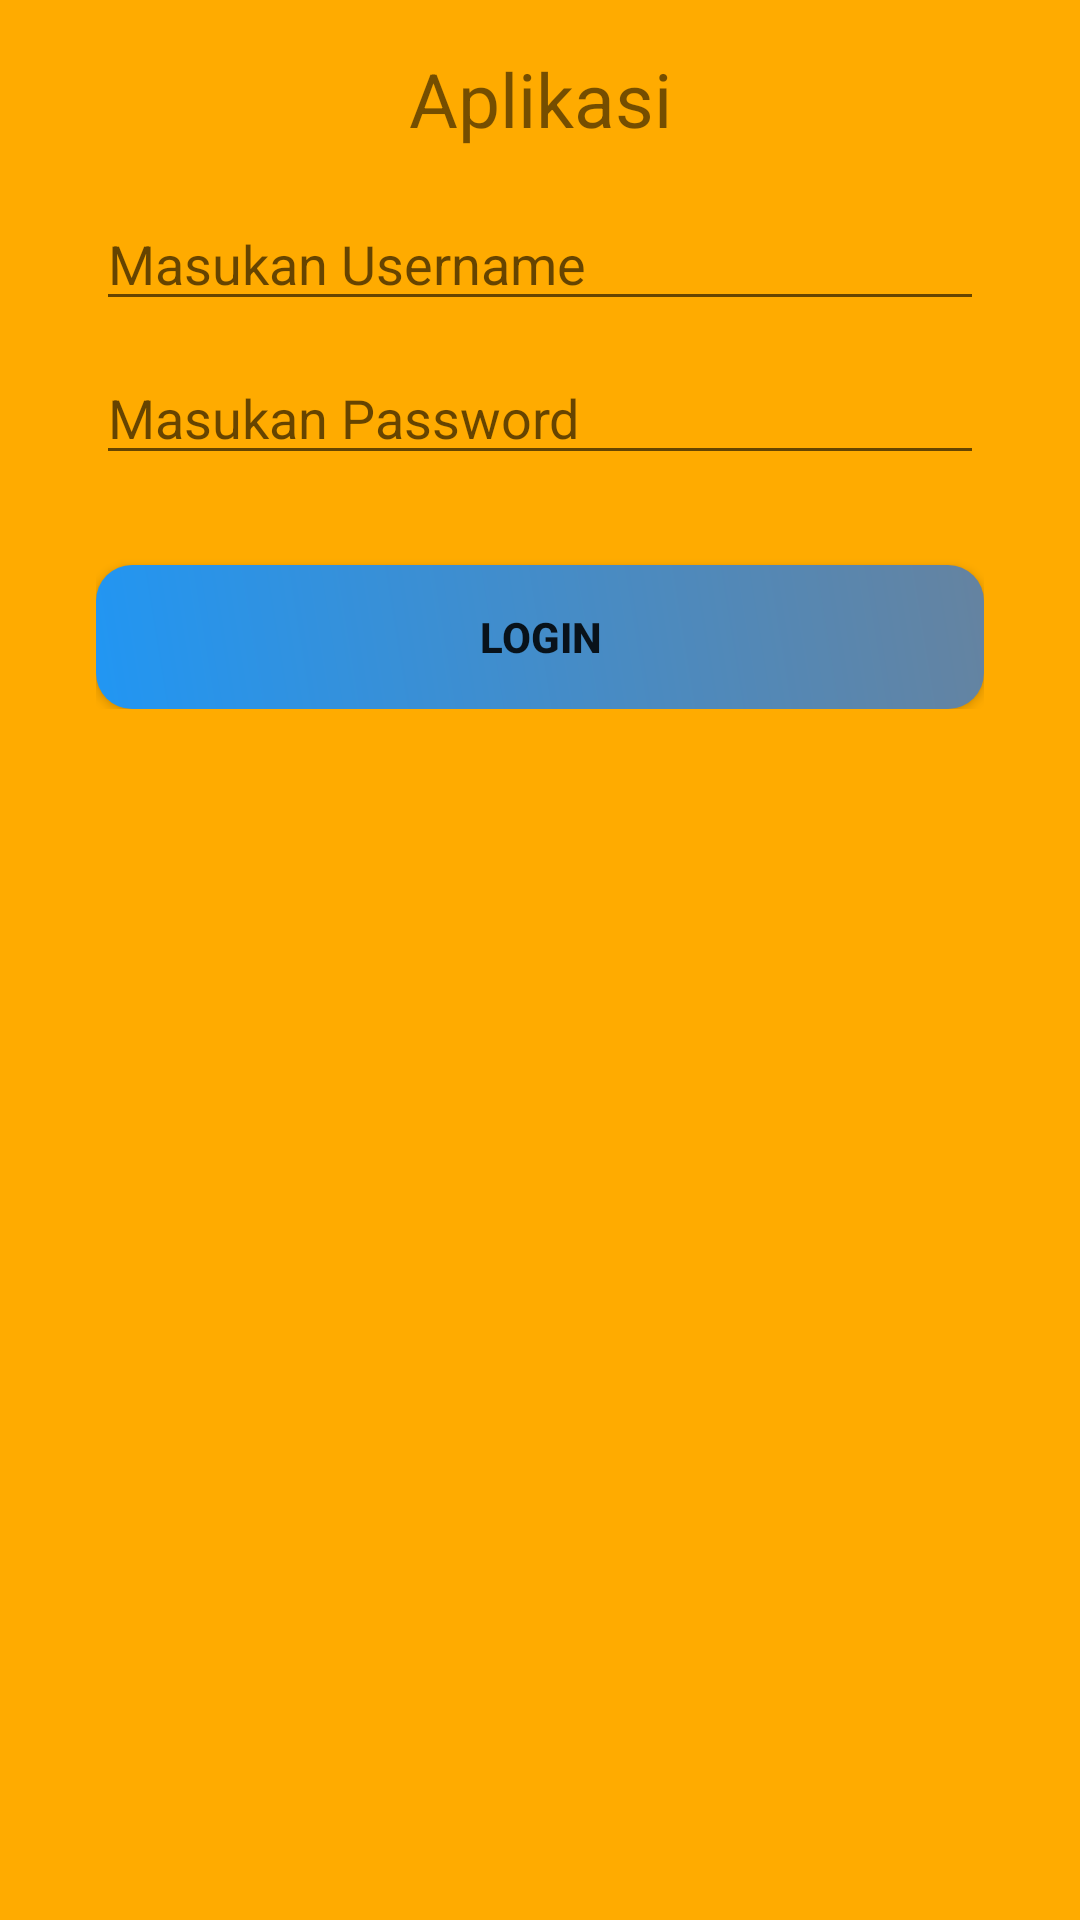

Produce the Android XML layout that renders to this screen, including the resource entries it uses.
<!-- AndroidManifest.xml: application theme AppTheme -->
<!-- res/layout/activity_login.xml -->
<?xml version="1.0" encoding="utf-8"?>
<RelativeLayout xmlns:android="http://schemas.android.com/apk/res/android"
    android:orientation="vertical"
    android:padding="16dp"
    android:background="@color/colorAccent"
    android:layout_width="match_parent"
    android:layout_height="match_parent">
    <TextView
        android:id="@+id/nama"
        android:gravity="center"
        android:layout_width="match_parent"
        android:layout_height="wrap_content"
        android:text="Aplikasi"
        android:textSize="25sp"/>

    <LinearLayout
        android:layout_below="@+id/nama"
        android:padding="16dp"
        android:layout_width="match_parent"
        android:layout_height="wrap_content"
        android:orientation="vertical">

        <EditText
            android:layout_marginBottom="10dp"
            android:hint="Masukan Username"
            android:layout_width="match_parent"
            android:layout_height="wrap_content"/>

        <EditText
            android:inputType="textPassword"
            android:hint="Masukan Password"
            android:layout_width="match_parent"
            android:layout_height="wrap_content"/>

        <Button
            android:textStyle="bold"
            android:background="@drawable/background_lengkung"
            android:layout_marginTop="30dp"
            android:layout_width="match_parent"
            android:layout_height="wrap_content"
            android:text="Login"/>

    </LinearLayout>


</RelativeLayout>
<!-- resources referenced by this layout -->
<resources>
  <color name="colorAccent">#FFAB00</color>
  <!-- drawable background_lengkung (drawable) -->
  <?xml version="1.0" encoding="utf-8"?>
  <shape android:shape="rectangle" xmlns:android="http://schemas.android.com/apk/res/android">
  
  
      <gradient
          android:type="linear"
          android:angle="45"
          android:startColor="#2196F3"
          android:endColor="#6583A0"/>
  
      <corners android:radius="12dp"/>
  
  </shape>
  <style name="AppTheme" parent="Theme.AppCompat.Light">
          <item name="windowActionBar">false</item>
          <item name="windowNoTitle">true</item>
          <item name="colorPrimary">@color/colorPrimary</item>
          <item name="colorPrimaryDark">@color/colorPrimaryDark</item>
          <item name="colorAccent">@color/colorAccent</item>
      </style>
  <color name="colorPrimary">#03A9F4</color>
  <color name="colorPrimaryDark">#03A9F4</color>
</resources>
